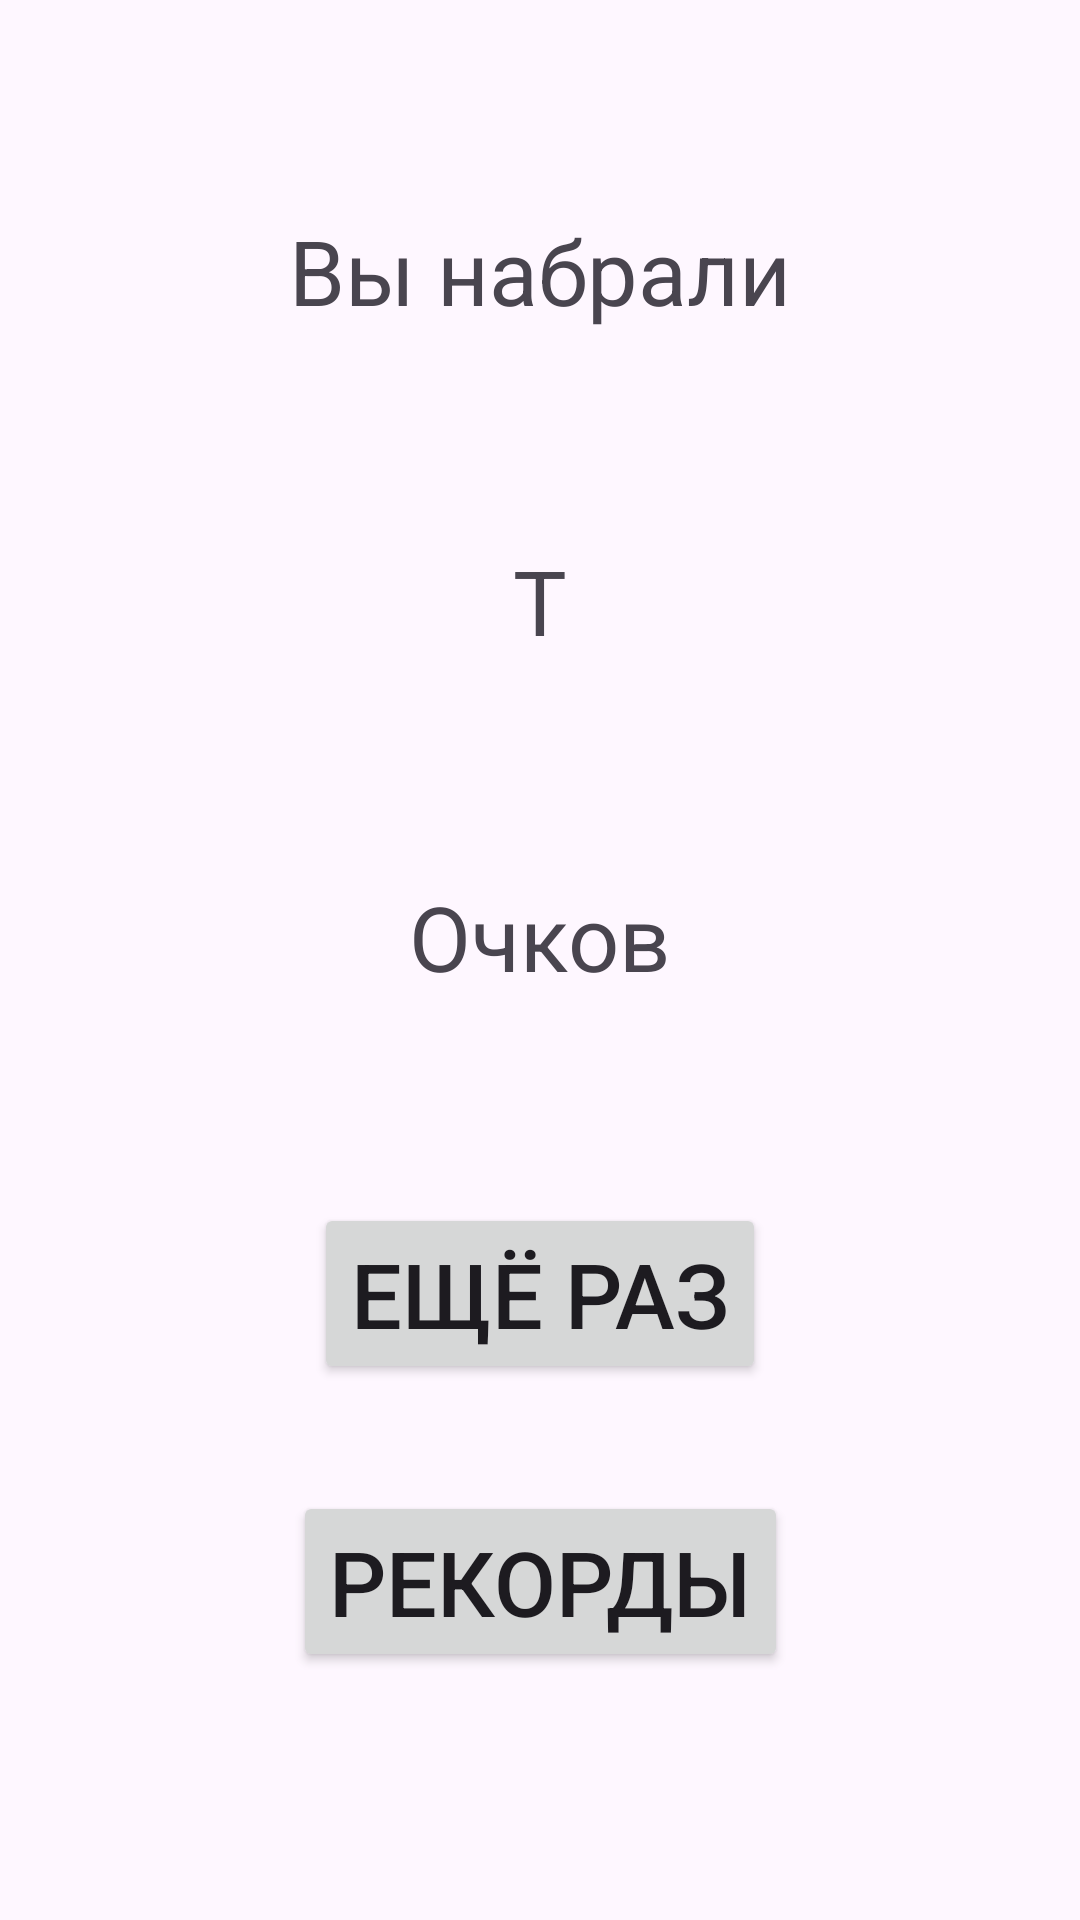

Android layout source for this screen:
<!-- AndroidManifest.xml: application theme Theme.Cklicker -->
<!-- res/layout/fragment_finish_frg.xml -->
<?xml version="1.0" encoding="utf-8"?>
<androidx.constraintlayout.widget.ConstraintLayout
    xmlns:android="http://schemas.android.com/apk/res/android"
    xmlns:app="http://schemas.android.com/apk/res-auto"
    xmlns:tools="http://schemas.android.com/tools"
    android:layout_width="match_parent"
    android:layout_height="match_parent"
    tools:context=".finish_frg">


    <TextView
        android:id="@+id/textView3"
        android:layout_width="wrap_content"
        android:layout_height="wrap_content"
        android:text="Вы набрали"
        android:textSize="30dp"
        app:layout_constraintBottom_toTopOf="@+id/score"
        app:layout_constraintEnd_toEndOf="@+id/score"
        app:layout_constraintStart_toStartOf="@+id/score"
        app:layout_constraintTop_toTopOf="parent" />

    <Button
        android:id="@+id/ref"
        android:layout_width="wrap_content"
        android:layout_height="wrap_content"
        android:text="Ещё раз"
        android:textSize="30dp"
        app:layout_constraintBottom_toBottomOf="parent"
        app:layout_constraintEnd_toEndOf="parent"
        app:layout_constraintStart_toStartOf="parent"
        app:layout_constraintTop_toBottomOf="@+id/textView6"
        app:layout_constraintVertical_bias="0.277" />

    <Button
        android:id="@+id/record"
        android:layout_width="wrap_content"
        android:layout_height="wrap_content"
        android:text="Рекорды"
        android:textSize="30dp"
        app:layout_constraintBottom_toBottomOf="parent"
        app:layout_constraintEnd_toEndOf="parent"
        app:layout_constraintStart_toStartOf="parent"
        app:layout_constraintTop_toBottomOf="@+id/ref"
        app:layout_constraintVertical_bias="0.3"/>

    <TextView
        android:id="@+id/score"
        android:layout_width="wrap_content"
        android:layout_height="wrap_content"
        android:text="T"
        android:textSize="30dp"
        app:layout_constraintBottom_toBottomOf="parent"
        app:layout_constraintEnd_toEndOf="parent"
        app:layout_constraintHorizontal_bias="0.5"
        app:layout_constraintStart_toStartOf="parent"
        app:layout_constraintTop_toTopOf="parent"
        app:layout_constraintVertical_bias="0.3" />

    <TextView
        android:id="@+id/textView6"
        android:layout_width="wrap_content"
        android:layout_height="wrap_content"
        android:text="Очков"
        android:textSize="30dp"
        app:layout_constraintBottom_toBottomOf="parent"
        app:layout_constraintEnd_toEndOf="@+id/score"
        app:layout_constraintStart_toStartOf="@+id/score"
        app:layout_constraintTop_toBottomOf="@+id/score"
        app:layout_constraintVertical_bias="0.189" />
</androidx.constraintlayout.widget.ConstraintLayout>
<!-- resources referenced by this layout -->
<resources>
  <style name="Theme.Cklicker" parent="Base.Theme.Cklicker" />
  <style name="Base.Theme.Cklicker" parent="Theme.Material3.DayNight.NoActionBar">
          
          
      </style>
</resources>
